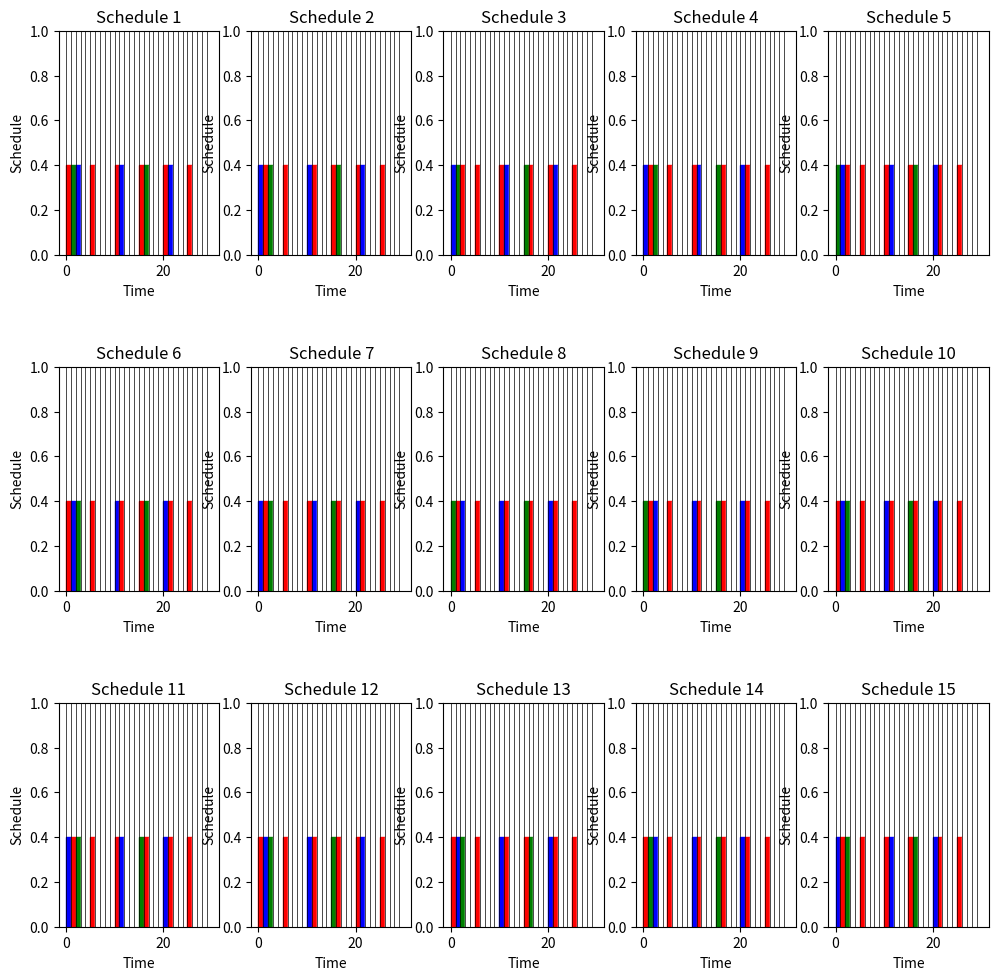

Python code for this plot:
import heapq
import random
import matplotlib.pyplot as plt
from matplotlib.patches import Rectangle

# Define a Task class to hold task information
class Task:
    def __init__(self, task_id, priority, period, execution_time):
        self.task_id = task_id
        self.priority = priority
        self.period = period
        self.execution_time = execution_time
        self.deadline = period  # Assuming deadline is equal to period
        self.remaining_time = execution_time

    def __lt__(self, other):
        # Define the comparison for the priority queue
        return self.priority < other.priority

# Function to schedule tasks using a preemptive fixed-priority policy
def schedule_tasks(tasks, hyperperiod):
    current_time = 0
    task_queue = []
    scheduled_tasks = []

    while current_time < hyperperiod:
        task_executed = False 

        # Check if any tasks have arrived
        for task in tasks:
            if current_time % task.period == 0:
                heapq.heappush(task_queue, task)

        if task_queue:
            # Randomize the order of tasks within the queue for each time unit
            random.shuffle(task_queue)

            current_task = heapq.heappop(task_queue)

            # Execute the task for one time unit
            current_task.remaining_time -= 1
            scheduled_tasks.append(current_task.task_id)  # Append task ID
            task_executed = True

            # Check if the task is completed
            if current_task.remaining_time == 0:
            
                current_task.remaining_time = current_task.execution_time

        if not task_executed:
            scheduled_tasks.append(0)

        current_time += 1

    return scheduled_tasks

# Example tasks with unique task IDs
tasks = [
    Task(task_id=1, priority=2, period=10, execution_time=2),
    Task(task_id=2, priority=1, period=5, execution_time=1),
    Task(task_id=3, priority=3, period=15, execution_time=3),
]

# Calculate the hyperperiod (LCM of task periods)
from math import lcm
hyperperiod = lcm(*[task.period for task in tasks])

# Number of random schedules to generate
num_random_schedules = 15  # Adjust as needed

# Assign unique colors to tasks
task_colors = {
    1: "blue",
    2: "red",
    3: "green",
}

# Reduce the height of the boxes (adjust as needed)
box_height = 0.4

# Define the number of rows and columns for subplots
num_rows = 4
num_cols = 5

# Create subplots for displaying schedules
fig, axes = plt.subplots(num_rows, num_cols, figsize=(12, 16))
fig.subplots_adjust(hspace=0.5)

# Generate and display random schedules
for i in range(num_random_schedules):
    random.seed(i)  
    scheduled_tasks = schedule_tasks(tasks, hyperperiod)

    row = i // num_cols
    col = i % num_cols

    # Draw rectangles 
    for t, task_id in enumerate(scheduled_tasks):
        if task_id == 0:
            color = "white"
        else:
            color = task_colors[task_id]
        rect = Rectangle((t, 0), 1, box_height, color=color, edgecolor='black')
        axes[row, col].add_patch(rect)

    # Add borders between time units
    for t in range(hyperperiod):
        axes[row, col].axvline(x=t, color='black', linewidth=0.5)

    # Set x-axis and y-axis labels
    axes[row, col].set_xlabel('Time')
    axes[row, col].set_ylabel('Schedule')
    axes[row, col].set_title(f'Schedule {i + 1}')

# Remove empty subplots
for i in range(num_random_schedules, num_rows * num_cols):
    row = i // num_cols
    col = i % num_cols
    fig.delaxes(axes[row, col])

# Display the figure
plt.show()

print(f"Total random schedules generated: {num_random_schedules}")